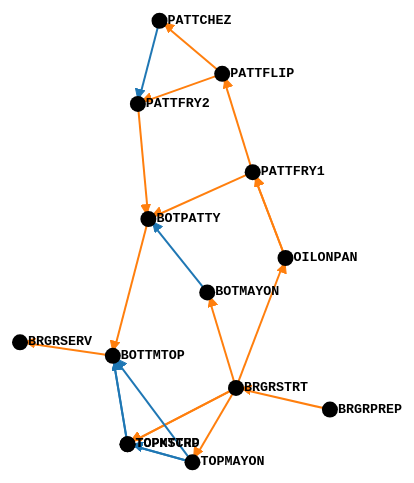
D3 v3 page, settled after 480 driven frames (8 s of simulated time); the page loaded 1 data file(s).


// ── brgrflow.js
var width = 1280,
    height = 720;

var color = d3.scale.category10();

var force = d3.layout.force()
    .charge((node) => {return node.source ? -800 : -0;})
    .chargeDistance(1000)
    .size([width, height])

var svg = d3.select("body").append("svg")
    .attr("width", width)
    .attr("height", height)

svg.append("defs").selectAll("marker")
    .data(["EOJ","WEOJ"])
  .enter().append("marker")
    .attr("id", function(d) { return d; })
    .attr("viewBox", "0 -5 10 10")
    .attr("refX", 15)
    .attr("refY", -1.5)
    .attr("markerWidth", 5)
    .attr("markerHeight", 5)
    .attr("orient", "auto")
  .append("path")
    .attr("d", "M0,-5L10,0L0,5");

d3.json("brgrflow.json", function(error, graph) {

  var lnknodes = [];
  graph.links.forEach(function(link) {
    lnknodes.push({
      source: graph.nodes[link.source],
      target: graph.nodes[link.target]
    });
  });

  force
      .nodes(graph.nodes.concat(lnknodes))
      .links(graph.links)
      .start();

  var link = svg.selectAll(".link")
      .data(graph.links)
      .enter().append("line")
      .attr("class", "link")
      .style("stroke-width", "2px")
      .style("stroke", function(d) {

        if (d.type == "EOJ") {
          return "#ff7f0e";
        }
        else {
          return "#1f77b4";
        }

       })
      .attr("marker-end", function(d) { return "url(#" + d.type + ")"; });

  var linknode = svg.selectAll(".link-node")
        .data(lnknodes)
      .enter().append("circle")
        .attr("class", "link-node")

  var node = svg.selectAll(".node")
      .data(graph.nodes)
      .enter().append("circle")
      .attr("class", "node")
      .attr("r", 8)
      .style("fill", "black")
      .call(force.drag);


  var label = svg.append("g")
      .selectAll(".node")
      .data(graph.nodes)
      .enter().append("text")
      .attr("class", "labels")
      .attr("class", "label")
      .attr("font-size", "10pt")
      .attr("font-family", "Consolas, monospace")
      .attr("font-weight", "bold")
      .text(function(d) { return d.name; });

  node.append("title")
      .text(function(d) { return d.name; });

  force.on("tick", function() {
    link.attr("x1", function(d) { return d.source.x; })
        .attr("y1", function(d) { return d.source.y; })
        .attr("x2", function(d) { return d.target.x; })
        .attr("y2", function(d) { return d.target.y; });

    linknode.attr("cx", function(d) { return d.x = (d.source.x + d.target.x) * 0.5; })
            .attr("cy", function(d) { return d.y = (d.source.y + d.target.y) * 0.5; });

    node.attr("cx", function(d) { return d.x; })
        .attr("cy", function(d) { return d.y; });
    label.attr("x", function(d) { return d.x+8; })
        .attr("y", function(d) { return d.y+3; });

  });
});


### data: brgrflow.json
{
 "nodes": [
  {
   "id": 0,
   "name": "OILONPAN"
  },
  {
   "id": 1,
   "name": "TOPMAYON"
  },
  {
   "id": 2,
   "name": "TOPKTCHP"
  },
  {
   "id": 3,
   "name": "TOPMSTRD"
  },
  {
   "id": 4,
   "name": "PATTFRY1"
  },
  {
   "id": 5,
   "name": "PATTFLIP"
  },
  {
   "id": 6,
   "name": "PATTCHEZ"
  },
  {
   "id": 7,
   "name": "PATTFRY2"
  },
  "... 6 more items"
 ],
 "links": [
  {
   "target": 0,
   "source": 10,
   "type": "EOJ"
  },
  {
   "target": 1,
   "source": 10,
   "type": "EOJ"
  },
  {
   "target": 2,
   "source": 10,
   "type": "EOJ"
  },
  {
   "target": 2,
   "source": 1,
   "type": "WEOJ"
  },
  {
   "target": 3,
   "source": 10,
   "type": "EOJ"
  },
  {
   "target": 3,
   "source": 1,
   "type": "WEOJ"
  },
  {
   "target": 4,
   "source": 0,
   "type": "EOJ"
  },
  {
   "target": 4,
   "source": 0,
   "type": "EOJ"
  },
  "... 14 more items"
 ]
}